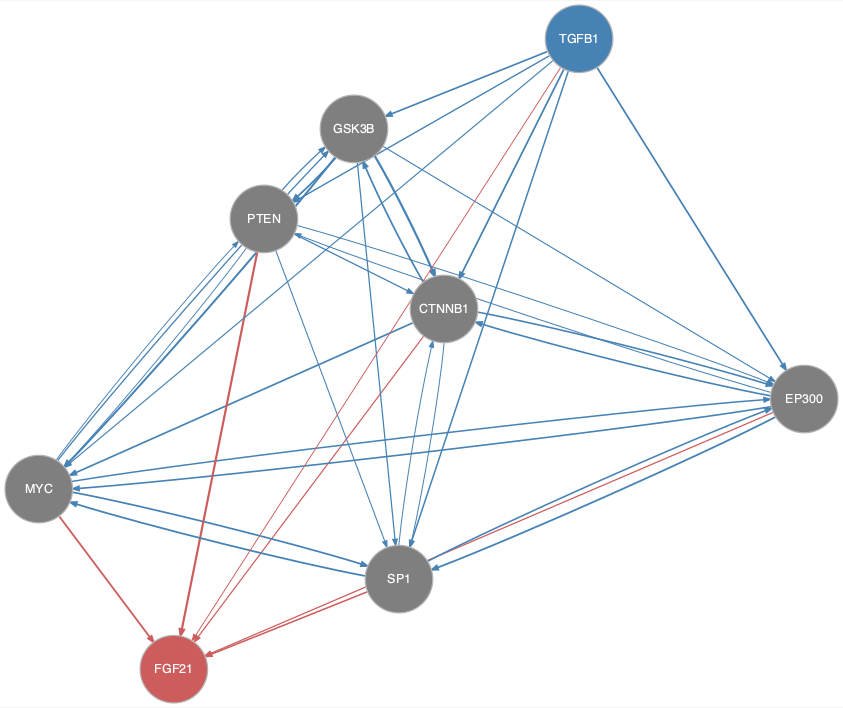

Source data for this figure (header and first rows):
from	to
CTNNB1	EP300
CTNNB1	GSK3B
CTNNB1	MYC
CTNNB1	SP1
EP300	CTNNB1
EP300	MYC
EP300	PTEN
EP300	SP1
GSK3B	CTNNB1
GSK3B	EP300
GSK3B	MYC
GSK3B	PTEN
GSK3B	SP1
MYC	EP300
MYC	GSK3B
MYC	PTEN
MYC	SP1
PTEN	CTNNB1
PTEN	EP300
PTEN	GSK3B
PTEN	MYC
PTEN	SP1
SP1	CTNNB1
SP1	EP300
SP1	MYC
TGFB1	CTNNB1
TGFB1	EP300
TGFB1	GSK3B
TGFB1	MYC
TGFB1	PTEN
TGFB1	SP1
CTNNB1	FGF21
EP300	FGF21
MYC	FGF21
PTEN	FGF21
SP1	FGF21
TGFB1	FGF21
